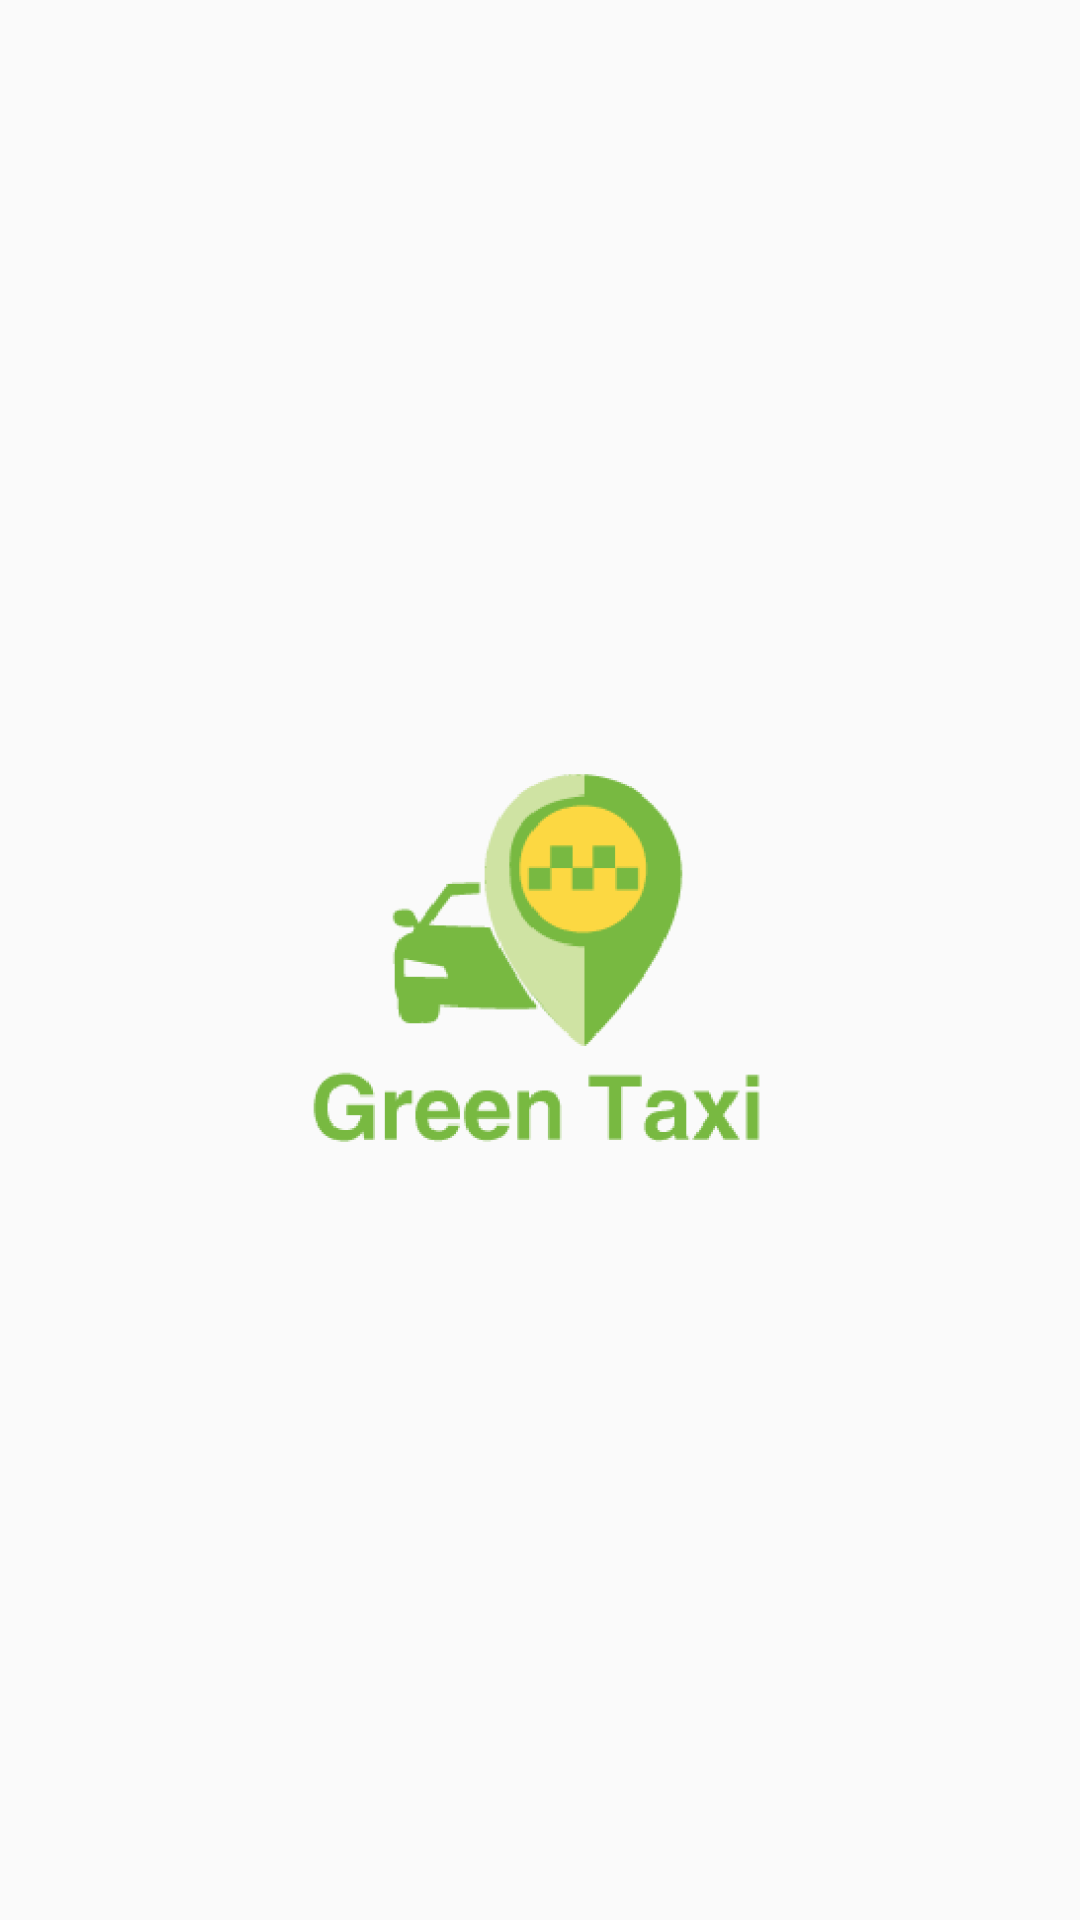

Produce the Android XML layout that renders to this screen, including the resource entries it uses.
<!-- AndroidManifest.xml: application theme Theme.RickTech -->
<!-- res/layout/activity_splash.xml -->
<?xml version="1.0" encoding="utf-8"?>
<layout
    xmlns:android="http://schemas.android.com/apk/res/android"
    xmlns:app="http://schemas.android.com/apk/res-auto"
    xmlns:tools="http://schemas.android.com/tools"
    >
    <FrameLayout
        android:layout_width="match_parent"
        android:layout_height="match_parent"
        tools:context=".activities_fragments.activity_splash.SplashActivity">


        <ImageView
            android:layout_width="170dp"
            android:layout_height="142dp"
            android:layout_gravity="center"
            android:src="@drawable/logo"
            />
    </FrameLayout>
</layout>
<!-- resources referenced by this layout -->
<resources>
  <!-- drawable logo: png bitmap (drawable, 18873 bytes) -->
  <style name="Theme.RickTech" parent="Theme.AppCompat.Light.NoActionBar">
          
          <item name="colorPrimary">@color/colorPrimary</item>
          <item name="colorPrimaryVariant">@color/transparent</item>
          <item name="colorOnPrimary">@color/white</item>
          <item name="colorAccent">@color/colorPrimary</item>
          <item name="colorPrimaryDark">@color/colorPrimary</item>
          <item name="android:statusBarColor" tools:targetApi="l">@color/colorPrimary</item>
          
          <item name="android:typeface">monospace</item>
          <item name="android:forceDarkAllowed" tools:ignore="NewApi">false</item>
  
      </style>
  <color name="colorPrimary">#78B941</color>
  <color name="transparent">#00000000</color>
  <color name="white">#fff</color>
</resources>
